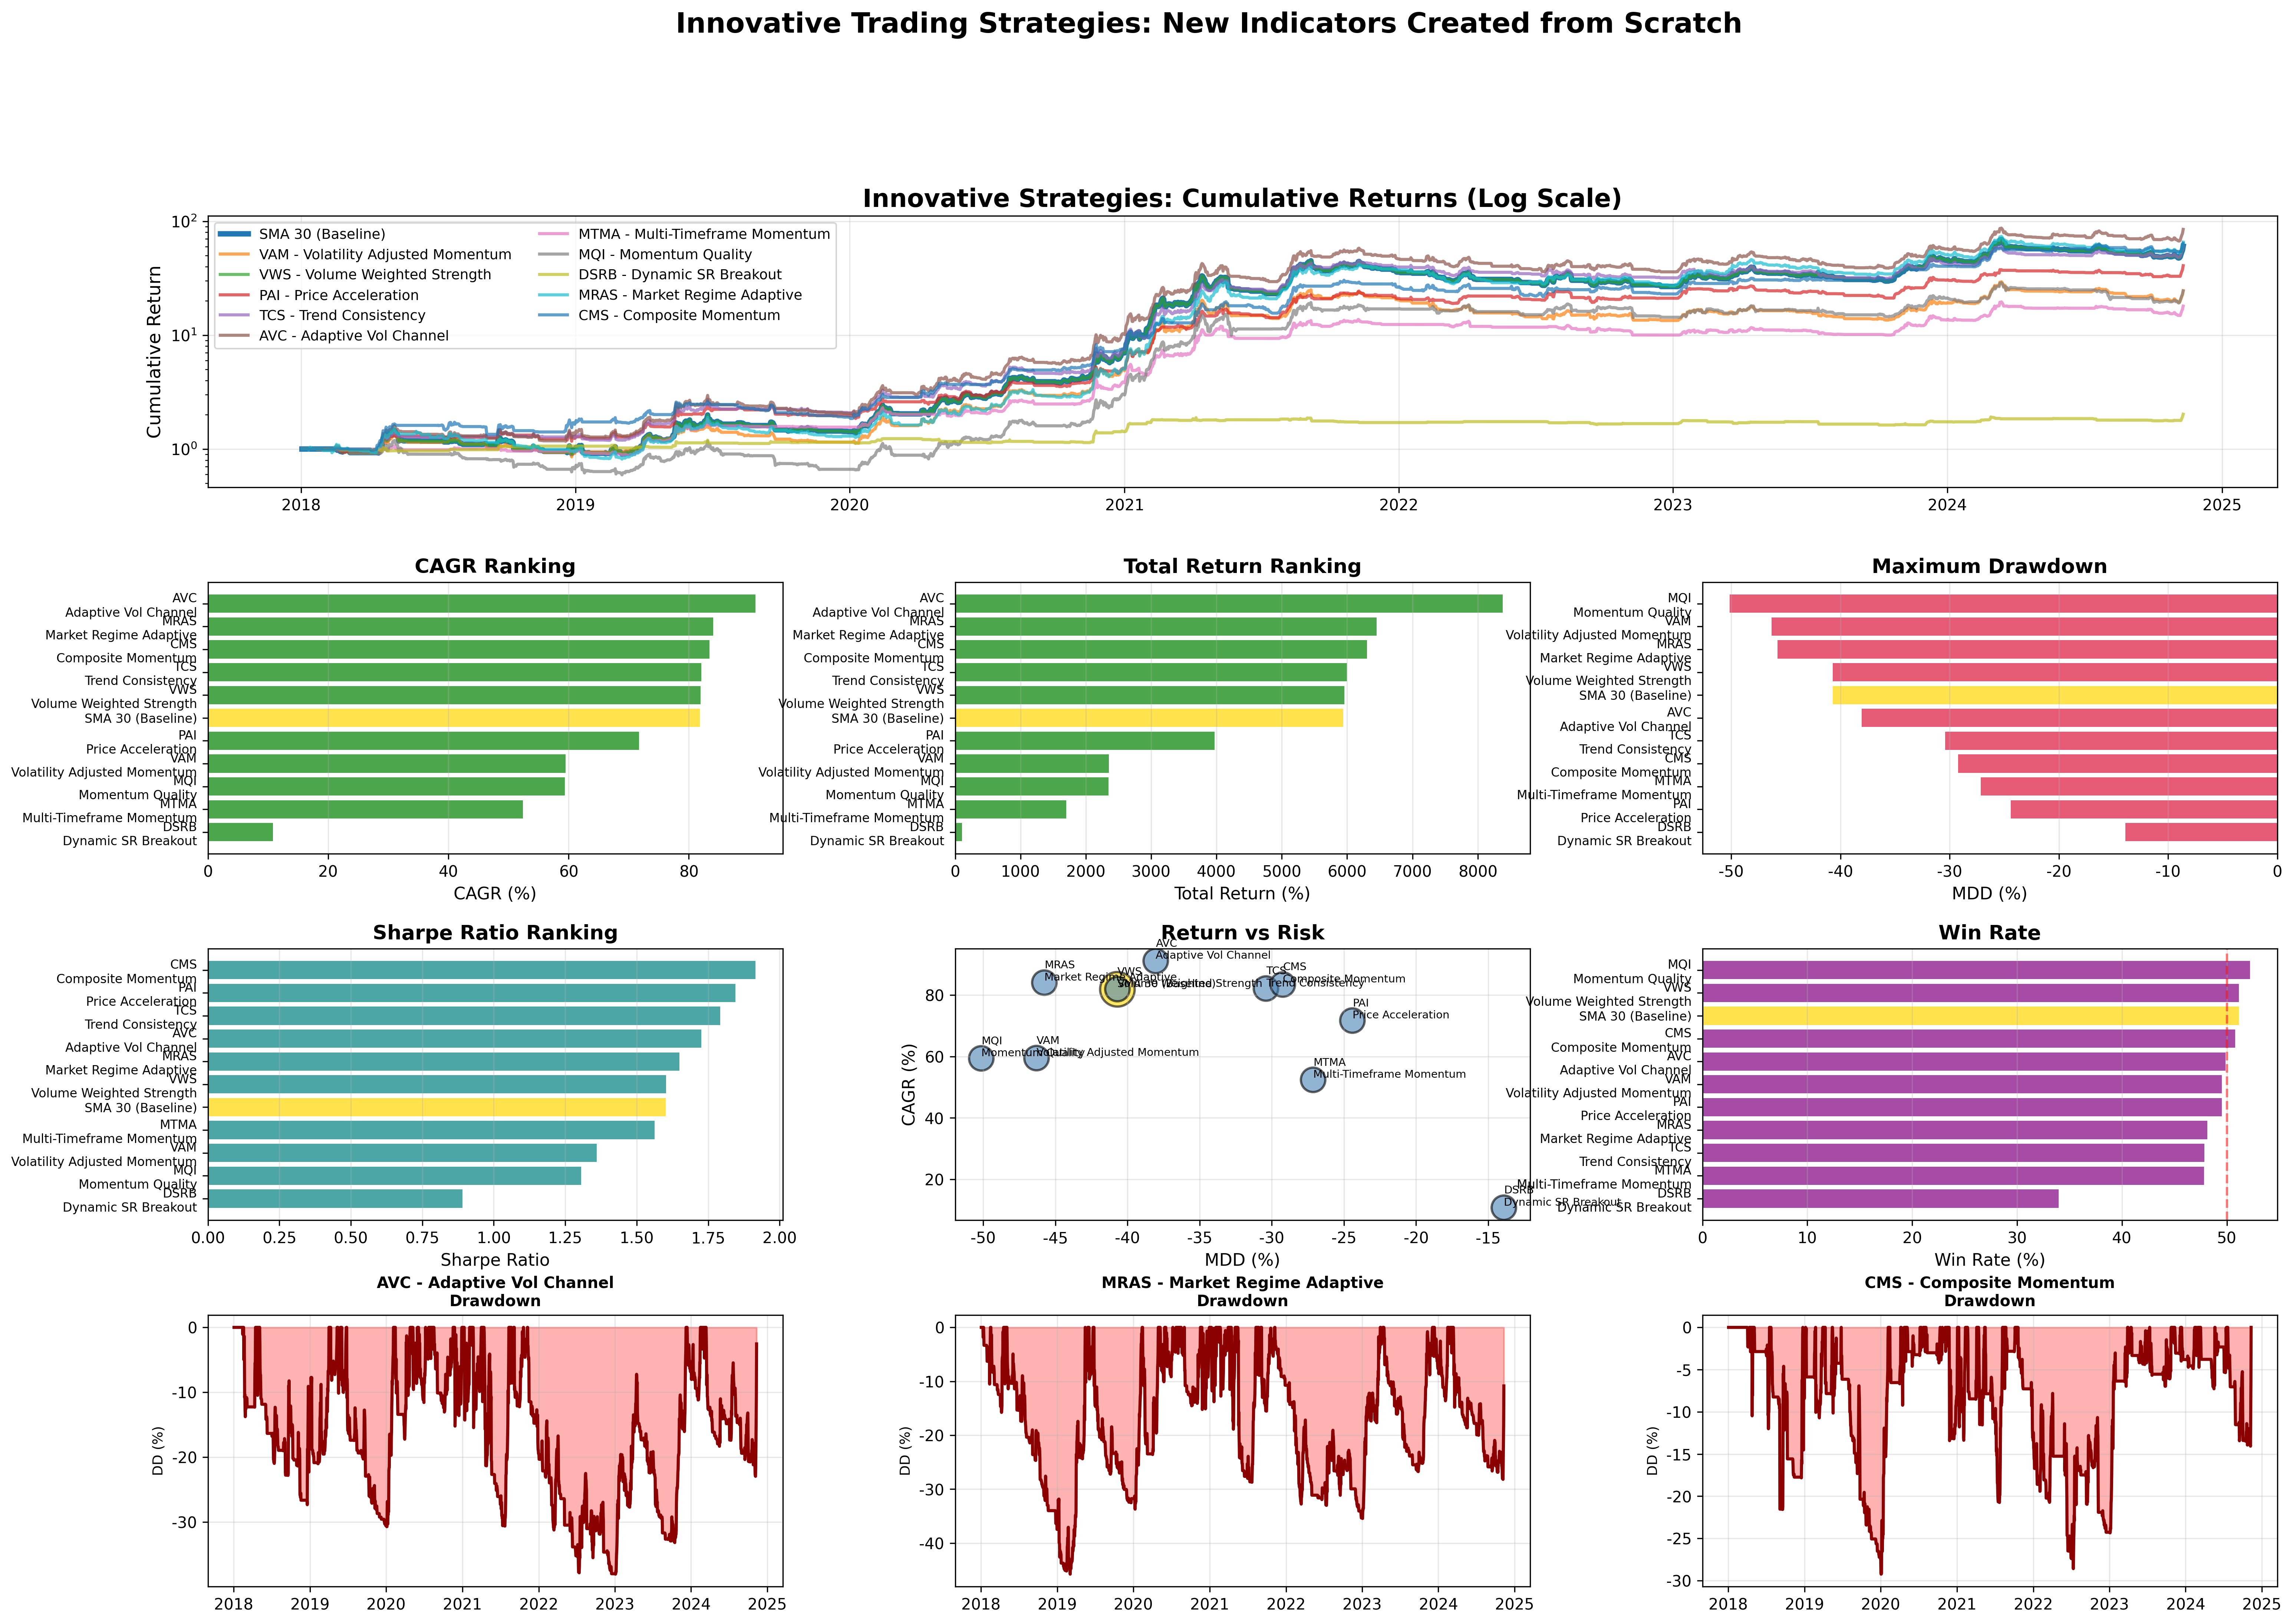

The file beside this chart, header and first rows:
Strategy, Total Return (%), CAGR (%), MDD (%), Sharpe Ratio, Win Rate (%), Total Trades, Profit Factor
SMA 30 (Baseline), 5942, 81.85, -40.7, 1.602, 51.13, 1727, 1.383
VAM - Volatility Adjusted Momentum, 2355, 59.47, -46.3, 1.36, 49.53, 1609, 1.334
VWS - Volume Weighted Strength, 5958, 81.92, -40.7, 1.603, 51.13, 1727, 1.384
PAI - Price Acceleration, 3972, 71.68, -24.41, 1.846, 49.52, 1260, 1.58
TCS - Trend Consistency, 6000, 82.1, -30.4, 1.793, 47.86, 1586, 1.486
AVC - Adaptive Vol Channel, 8380, 91.06, -38.04, 1.726, 49.89, 1804, 1.414
MTMA - Multi-Timeframe Momentum, 1698, 52.4, -27.14, 1.562, 47.84, 1202, 1.512
MQI - Momentum Quality, 2346, 59.39, -50.13, 1.306, 52.2, 1594, 1.314
DSRB - Dynamic SR Breakout, 102.1, 10.81, -13.92, 0.8909, 33.95, 377, 1.599
MRAS - Market Regime Adaptive, 6454, 84.02, -45.76, 1.649, 48.14, 1940, 1.375
CMS - Composite Momentum, 6305, 83.4, -29.24, 1.915, 50.8, 1307, 1.577
